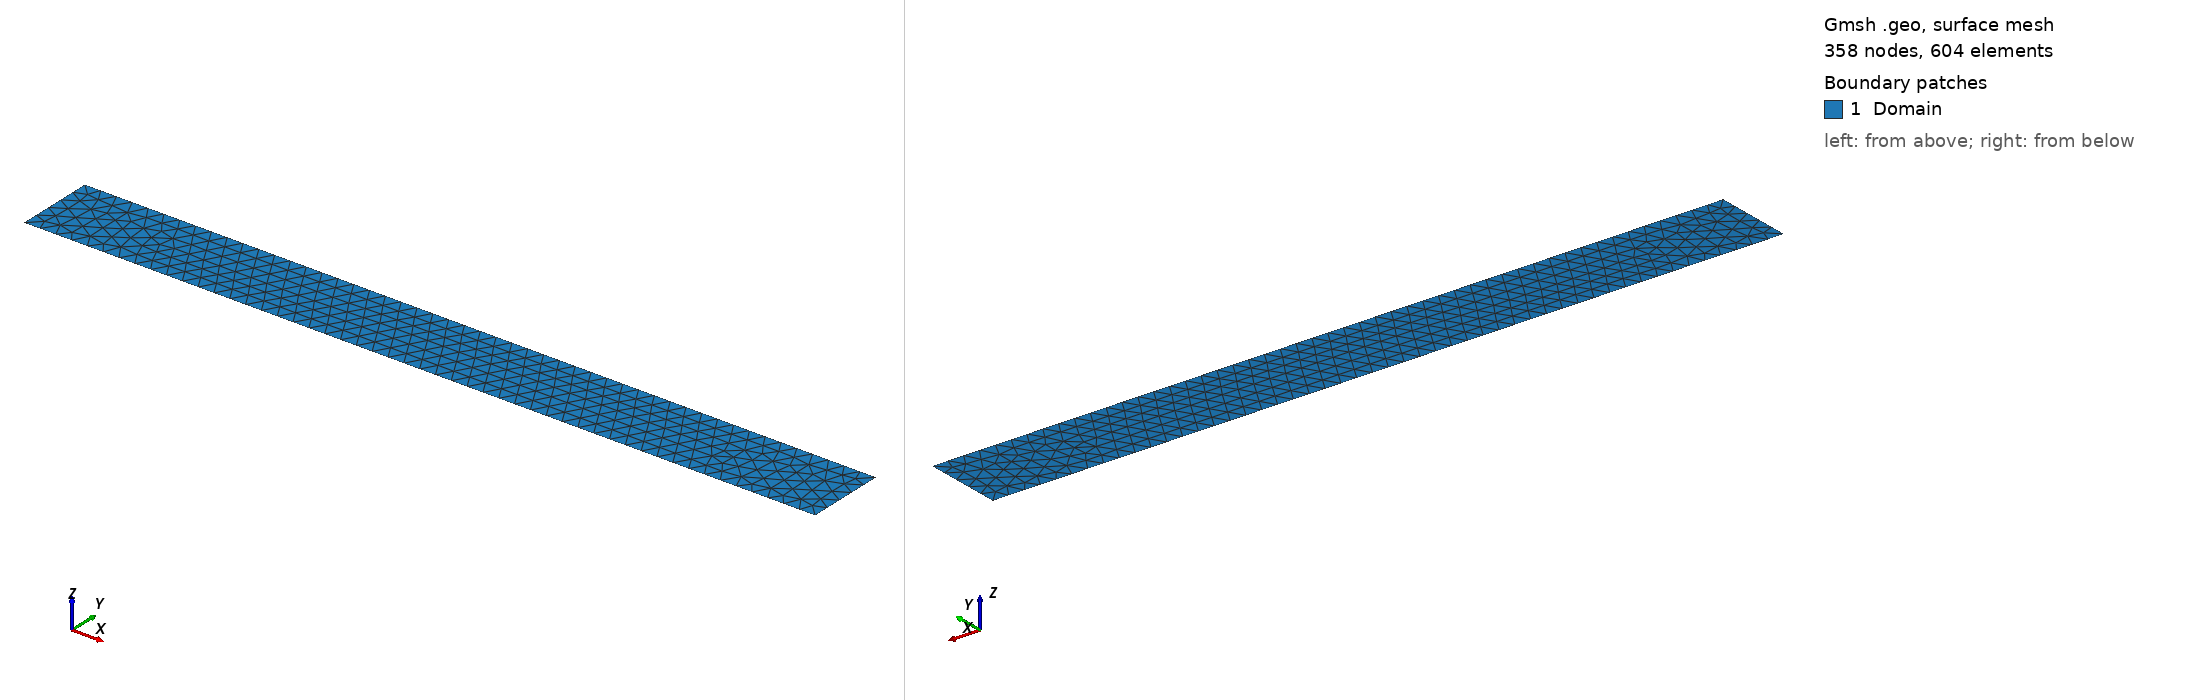

Gmsh geometry script, surface-meshed: 358 nodes, 604 surface elements. Boundary patches (legend numbers): 1 Domain. Left view from above one corner, right view from below the opposite corner. Legend entries are the model's physical surfaces. The drawing asked Gmsh for element sizes between 1% and 20% of the model's largest extent; the script's own settings can give other sizes.

=== beam_grob_tri6.geo (drawn) ===
// Rechteck-Geometrie mit Netzverfeinerung

// Parameter für die Netzdichte (kleiner = feiner)
lc = 0.2;

// Vier Eckpunkte (Ursprung + 1x1 Quadrat)
Point(1) = {0.0, 0.0, 0.0, lc};
Point(2) = {10.0, 0.0, 0.0, lc};
Point(3) = {10.0, 1.0, 0.0, lc};
Point(4) = {0.0, 1.0, 0.0, lc};

// Linien des Rechtecks
Line(1) = {1, 2};
Line(2) = {2, 3};
Line(3) = {3, 4};
Line(4) = {4, 1};

// Linien-Schleife und Fläche
Line Loop(1) = {1, 2, 3, 4};
Plane Surface(1) = {1};

// Physikalische Gruppen (optional, nützlich für FE-Software)
Physical Line("Boundary") = {1,2,3,4};
Physical Surface("Domain") = {1};
